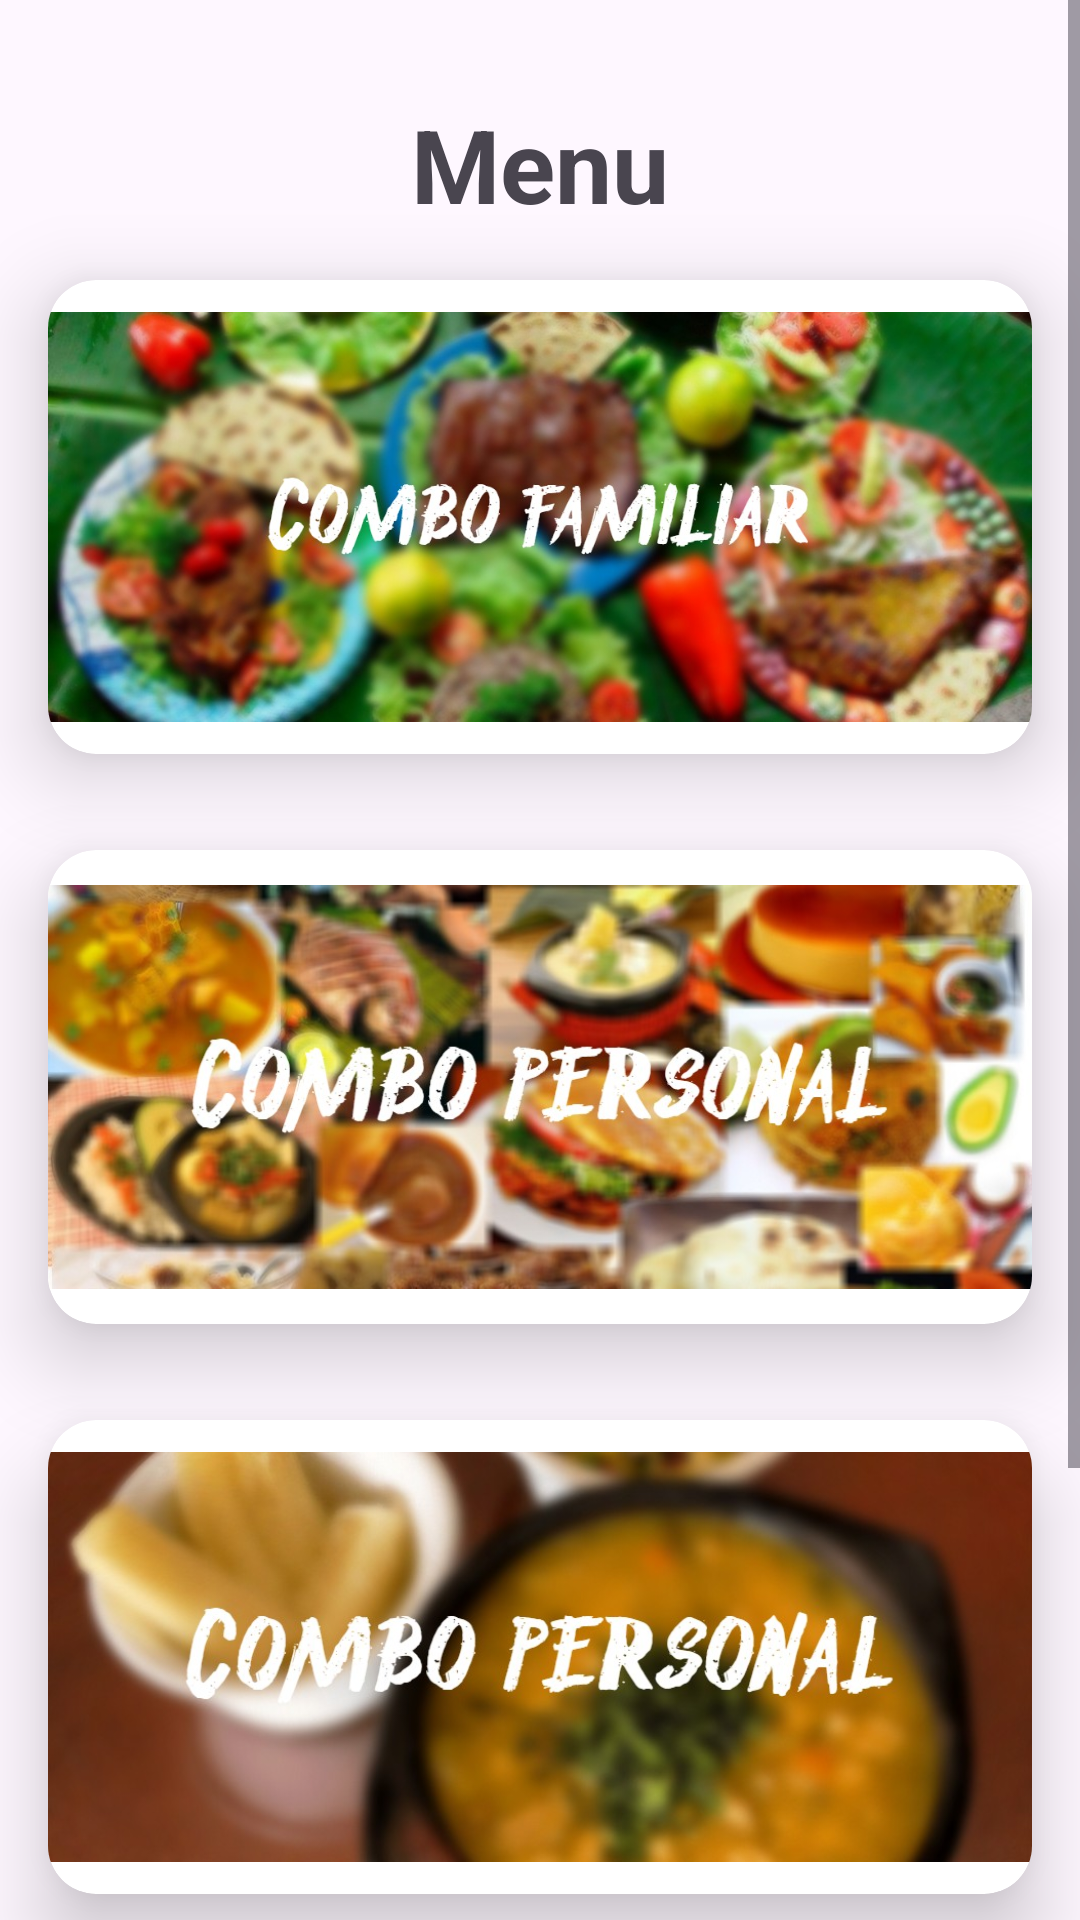

Here is an Android app screen rendered from its layout file. Give the layout XML and the strings, colors and styles it references.
<!-- AndroidManifest.xml: application theme Theme.AppFood -->
<!-- res/layout/fragment_inicio.xml -->
<?xml version="1.0" encoding="utf-8"?>
<ScrollView xmlns:android="http://schemas.android.com/apk/res/android"
    xmlns:app="http://schemas.android.com/apk/res-auto"
    xmlns:tools="http://schemas.android.com/tools"
    android:layout_width="match_parent"
    android:layout_height="match_parent">

    <FrameLayout
        android:layout_width="match_parent"
        android:layout_height="match_parent"
        tools:context=".InicioFragment">


        <LinearLayout
            android:layout_width="match_parent"
            android:layout_height="wrap_content"
            android:orientation="vertical"
            tools:ignore="MissingConstraints">

            <TextView
                android:id="@+id/txt_titulo"
                android:layout_width="wrap_content"
                android:layout_height="wrap_content"
                android:layout_gravity="center"
                android:layout_marginTop="32dp"
                android:text="@string/txt_menu"
                android:textSize="34sp"
                android:textStyle="bold"
                app:layout_constraintEnd_toEndOf="parent"
                app:layout_constraintHorizontal_bias="0.121"
                app:layout_constraintStart_toStartOf="parent"
                app:layout_constraintTop_toBottomOf="@+id/iv_logo" />

            <androidx.cardview.widget.CardView
                android:layout_width="match_parent"
                android:layout_height="wrap_content"
                android:layout_margin="16dp"
                app:cardCornerRadius="16dp"
                app:cardElevation="16dp">

                <ImageView
                    android:id="@+id/Combo_familiar"
                    android:layout_width="wrap_content"
                    android:layout_height="158dp"
                    android:src="@drawable/combo_familiar" />
            </androidx.cardview.widget.CardView>

            <androidx.cardview.widget.CardView
                android:layout_width="match_parent"
                android:layout_height="wrap_content"
                android:layout_margin="16dp"
                app:cardCornerRadius="16dp"
                app:cardElevation="16dp">

                <ImageView
                    android:id="@+id/Combo_pareja"
                    android:layout_width="wrap_content"
                    android:layout_height="158dp"
                    android:src="@drawable/combo_pareja" />
            </androidx.cardview.widget.CardView>

            <androidx.cardview.widget.CardView
                android:layout_width="match_parent"
                android:layout_height="wrap_content"
                android:layout_margin="16dp"
                app:cardCornerRadius="16dp"
                app:cardElevation="16dp">

                <ImageView
                    android:id="@+id/Combo_personal"
                    android:layout_width="wrap_content"
                    android:layout_height="158dp"
                    android:src="@drawable/combo_personal" />
            </androidx.cardview.widget.CardView>

            <androidx.cardview.widget.CardView
                android:layout_width="match_parent"
                android:layout_height="wrap_content"
                android:layout_margin="16dp"
                app:cardCornerRadius="16dp"
                app:cardElevation="16dp">

                <ImageView
                    android:id="@+id/carta_menu"
                    android:layout_width="wrap_content"
                    android:layout_height="158dp"
                    android:src="@drawable/carta_menu" />
            </androidx.cardview.widget.CardView>
        </LinearLayout>
    </FrameLayout>
</ScrollView>
<!-- resources referenced by this layout -->
<resources>
  <!-- drawable carta_menu: jpg bitmap (drawable, 44569 bytes) -->
  <!-- drawable combo_familiar: jpg bitmap (drawable, 105521 bytes) -->
  <!-- drawable combo_pareja: jpg bitmap (drawable, 84762 bytes) -->
  <!-- drawable combo_personal: jpg bitmap (drawable, 54770 bytes) -->
  <string name="txt_menu">Menu</string>
  <style name="Theme.AppFood" parent="Base.Theme.AppFood" />
  <style name="Base.Theme.AppFood" parent="Theme.Material3.DayNight.NoActionBar">
          
          <item name="colorPrimary">@color/color_principal</item>
      </style>
  <color name="color_principal">#3fa248</color>
</resources>
